Labelled photos from "satellite-image-classification", an image-classification folder in summer-xrx/satellite-image-classification. The possible labels are: beach, circular farmland, cloud, desert, forest, mountain, rectangular farmland, residential area, river, snow-covered mountain.

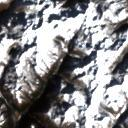
Label: snow-covered mountain

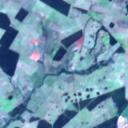
Label: rectangular farmland

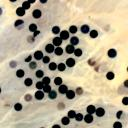
Label: circular farmland

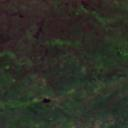
Label: forest

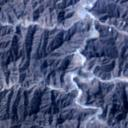
Label: mountain

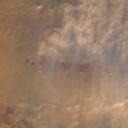
Label: desert
